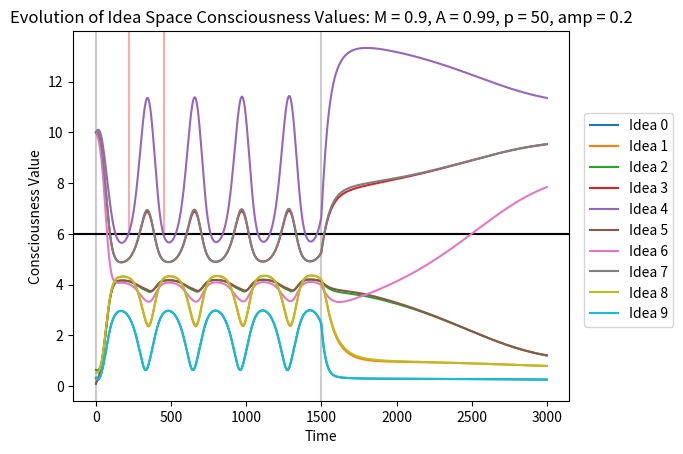

Source code (Python):
""" Note to reader:
    Only adjust the parameters listed after the imports. 
    See Methods section for their interpretation. 
    Other than that, if you hit run this should output Figure 12. """



from matplotlib import pyplot as plt
from math import cos
import random
from random import random as r

random.seed(7)


""" Adjust these paramters"""

M = 0.9 # Memory coefficient (determines how much is "lost" for the dynamics to work on)
A = 0.99 # Attraction coefficient; in range (0,1). A=1 pure attraction, A=0 pure repulsion.
p = 50 # Period of cos wave
amp = 0.2 # Amplitude of cos wave
sleep_time = 0
wake_time = 1500
time = list(range(3000))
dynamic = True
c_thresh = 6

"""Do not adjust code below, or proceed with caution if so.
    This will also be uploaded to GitHub in the near future. """

class Idea:
    """Idea, as defined by needs of psychological organoid research in sleep dynamics paper"""
    def __init__(self, id, c_now=0):
        self.id = id
        self.c_now = c_now
        self.c_next = 0
        self.tot_dist = sum(adj[id])
        self.orig = c_now
        
    def update(self):
        self.c_now = self.c_next
        self.c_next = 0
    
    def calc_next(self, t=0):
        if dynamic == True:
#             A_dyn = A+(amp*cos(t/f))
            if (t > sleep_time) & (t < wake_time): 
                A_dyn = A+(amp*cos(t/p) - amp)
            else: 
                A_dyn = A
        else: 
            A_dyn = A
        c_retain = M*self.c_now
        c_gain = 0  # Calculate how much is gained
        
        for idea in IS:
            if self.id != idea.id:
                c_gain_prop_atr = self.c_now/adj[self.id][idea.id]
                c_gain_prop_rep = 1/(adj[self.id][idea.id] * self.c_now)
                c_lost_dist_atr = idea.c_lost_dist_atr()
                c_lost_dist_rep = idea.c_lost_dist_rep()
                gain = idea.c_lost() * ((A_dyn * c_gain_prop_atr / c_lost_dist_atr) + ((1-A_dyn)* c_gain_prop_rep / c_lost_dist_rep))
                c_gain += gain
    
        self.c_next = c_retain + c_gain
        return self.c_next
        
    def c_lost(self):
        c_lost = (1-M)*self.c_now
        return c_lost
    
    def c_lost_dist_atr(self):
        """The sum of each other ideas c value divided by dist to this idea; used in calculating how the c_lost is 
            distributed to the other ideas"""
        c_lost_dist_atr = 0
        for idea in IS: 
            if idea.id != self.id:  # For all other ideas in idea space
                c_lost_dist_atr += idea.c_now/adj[self.id][idea.id]
        return c_lost_dist_atr
    
    def c_lost_dist_rep(self):
        """The sum of each other ideas c value divided by dist to this idea; used in calculating how the c_lost is 
            distributed to the other ideas"""
        c_lost_dist_rep = 0
        for idea in IS: 
            if idea.id != self.id:  # For all other ideas in idea space
                c_lost_dist_rep += 1/(adj[self.id][idea.id] * idea.c_now)
        return c_lost_dist_rep
    
    def reset(self):
        self.c_now = self.orig
        self.c_next = 0

# Define adjacency matrix. Index by 
adj = [
    [0,1,2,2,3,4,3,4,5,6],
    [1,0,1,1,2,3,2,3,4,5],
    [2,1,0,2,1,2,3,2,3,4],
    [2,1,2,0,1,2,1,2,3,4],
    [3,2,1,1,0,1,2,1,2,3],
    [4,3,2,2,1,0,3,2,1,2],
    [3,2,3,1,2,3,0,1,2,3],
    [4,3,2,2,1,2,1,0,1,2],
    [5,4,3,3,2,1,2,1,0,1],
    [6,5,4,4,3,2,3,2,1,0]
]

# Define the ideas we will be working with
init_c = [r(), r(), r(), 10, 10, r(), 10, 10, r(), r()]  # Initialize each idea with a C value
I0, I1, I2, I3, I4, I5, I6, I7, I8, I9 = Idea(0, init_c[0]), Idea(1, init_c[1]), Idea(2, init_c[2]), Idea(3, init_c[3]), Idea(4, init_c[4]), Idea(5, init_c[5]), Idea(6, init_c[6]), Idea(7, init_c[7]), Idea(8, init_c[8]), Idea(9, init_c[9])
IS = [I0, I1, I2, I3, I4, I5, I6, I7, I8, I9] # Define the idea space as a list
IS_size = len(IS) # Set size of idea space
cons_ideas = [0] * len(time)
for i in IS: 
    i.reset()
results = [ [0] * len(time) for j in range(IS_size)]
for t in time: 
    for i in range(len(IS)): 
        results[i][t] = IS[i].calc_next(t)
        IS[i].update()
        if IS[i].c_now > c_thresh:
            cons_ideas[t] += 1

plt.xlabel("Time")
plt.ylabel("Consciousness Value")
dream = "#ffaaaa"
plt.axvline(x=220, ymin=0.45, ymax=1, color=dream)
plt.axvline(x=450, ymin=0.45, ymax=1, color=dream)
plt.axvline(x=sleep_time, color="#cccccc")
plt.axvline(x=wake_time, color="#cccccc")
plt.axhline(y=c_thresh)
if dynamic == True: 
    plt.axhline(y=c_thresh, color="k")
    plt.title("Evolution of Idea Space Consciousness Values: M = " + str(M) + ", A = " + str(A) + ", p = " + str(p) + ", amp = " + str(amp))
else: 
    plt.title("Evolution of Idea Space Consciousness Values: M = " + str(M) + ", A = " + str(A))
for i in range(IS_size):
    plt.plot(time,results[i], label="Idea "+str(IS[i].id))
    plt.legend(loc=(1.03,0.2))
plt.show()
